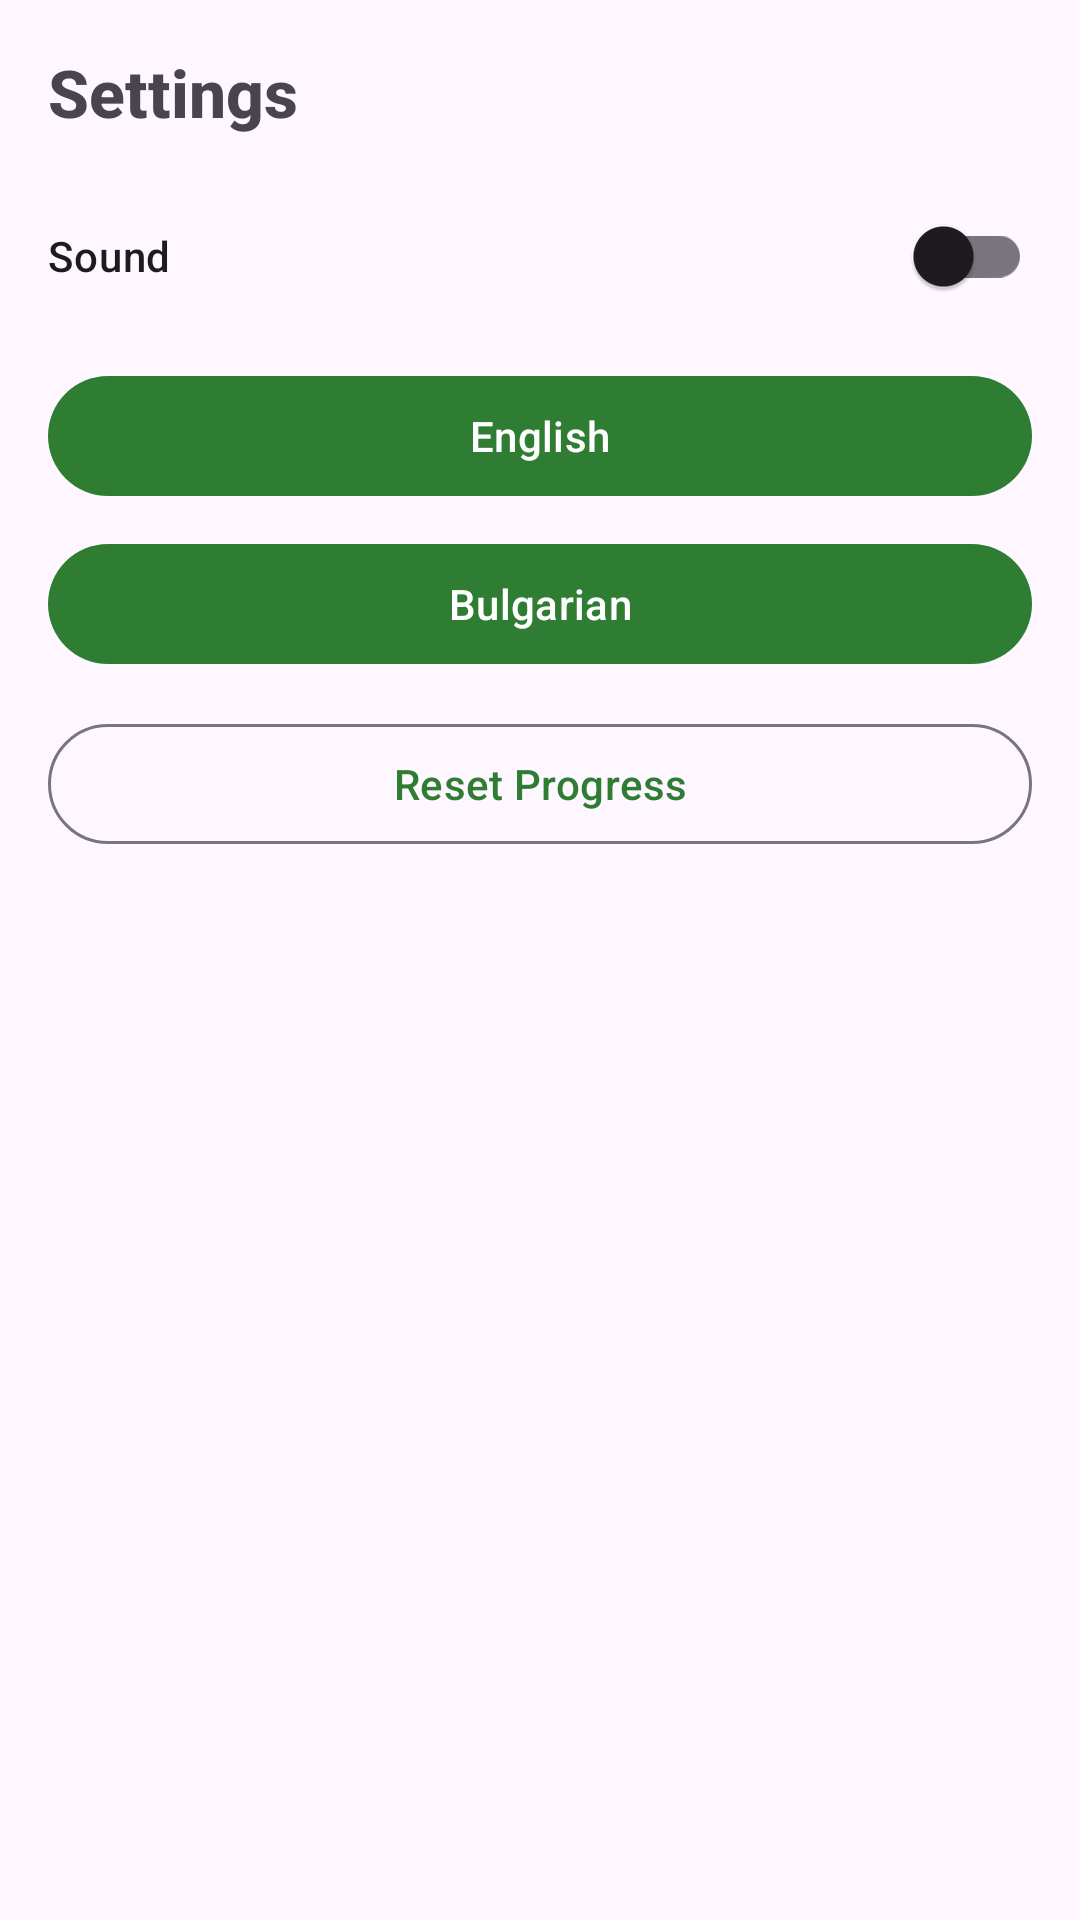

Here is an Android app screen rendered from its layout file. Give the layout XML and the strings, colors and styles it references.
<!-- AndroidManifest.xml: application theme Theme.EcoQuizGame -->
<!-- res/layout/fragment_settings.xml -->
<?xml version="1.0" encoding="utf-8"?>
<LinearLayout xmlns:android="http://schemas.android.com/apk/res/android"
    android:layout_width="match_parent"
    android:layout_height="match_parent"
    android:orientation="vertical"
    android:padding="16dp">

    <TextView
        android:layout_width="wrap_content"
        android:layout_height="wrap_content"
        android:text="@string/settings"
        android:textSize="22sp"
        android:textStyle="bold" />

    <com.google.android.material.switchmaterial.SwitchMaterial
        android:id="@+id/soundSwitch"
        android:layout_width="match_parent"
        android:layout_height="wrap_content"
        android:layout_marginTop="16dp"
        android:text="@string/sound" />

    <com.google.android.material.button.MaterialButton
        android:id="@+id/languageEnglishButton"
        android:layout_width="match_parent"
        android:layout_height="wrap_content"
        android:layout_marginTop="12dp"
        android:text="@string/english" />

    <com.google.android.material.button.MaterialButton
        android:id="@+id/languageBulgarianButton"
        android:layout_width="match_parent"
        android:layout_height="wrap_content"
        android:layout_marginTop="8dp"
        android:text="@string/bulgarian" />

    <com.google.android.material.button.MaterialButton
        android:id="@+id/resetProgressButton"
        style="@style/Widget.Material3.Button.OutlinedButton"
        android:layout_width="match_parent"
        android:layout_height="wrap_content"
        android:layout_marginTop="12dp"
        android:text="@string/reset_progress" />

</LinearLayout>
<!-- resources referenced by this layout -->
<resources>
  <string name="bulgarian">Bulgarian</string>
  <string name="english">English</string>
  <string name="reset_progress">Reset Progress</string>
  <string name="settings">Settings</string>
  <string name="sound">Sound</string>
  <style name="Theme.EcoQuizGame" parent="Theme.Material3.DayNight.NoActionBar">
          <item name="colorPrimary">@color/primary_green</item>
          <item name="colorPrimaryContainer">@color/primary_green_dark</item>
          <item name="colorSecondary">@color/accent_blue</item>
          <item name="android:statusBarColor" tools:targetApi="l">@color/primary_green_dark</item>
          <item name="android:fontFamily">sans-serif-medium</item>
      </style>
  <color name="primary_green">#2E7D32</color>
  <color name="primary_green_dark">#1B5E20</color>
  <color name="accent_blue">#0288D1</color>
</resources>
